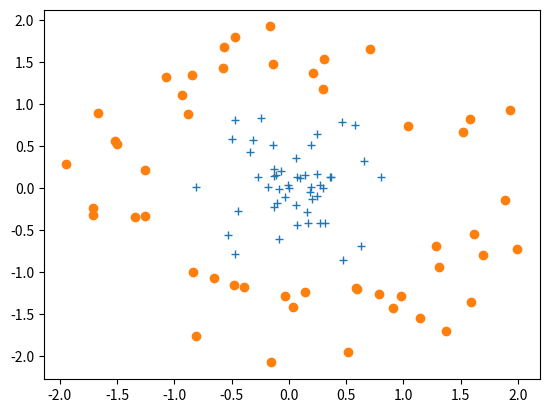

Recreate this plot in Python.
# -*- coding: utf-8 -*-
"""
Created on Mon Apr 04 15:54:50 2016

[redacted]
"""
from random import random as rand
from math import pi, cos, sin
import numpy as np
import matplotlib.pyplot as plt
def getRT():
    r = rand()
    theta = (2*rand()-1)*pi
    return (r,theta)
def getCircle(n = 50):
    P = []
    N = []
    for i in range(n):
        (r,theta) = getRT()
        x = [r*cos(theta), r*sin(theta)]
        P.append(x)
        (r,theta) = getRT()
        r+=1.2
        x = [r*cos(theta), r*sin(theta)]
        
        N.append(x)
    
    P = np.array(P)
    N = np.array(N)
    return P,N
if __name__=='__main__':
    P,N = getCircle()
    plt.plot(P[:,0],P[:,1],'+')
    plt.plot(N[:,0],N[:,1],'o')